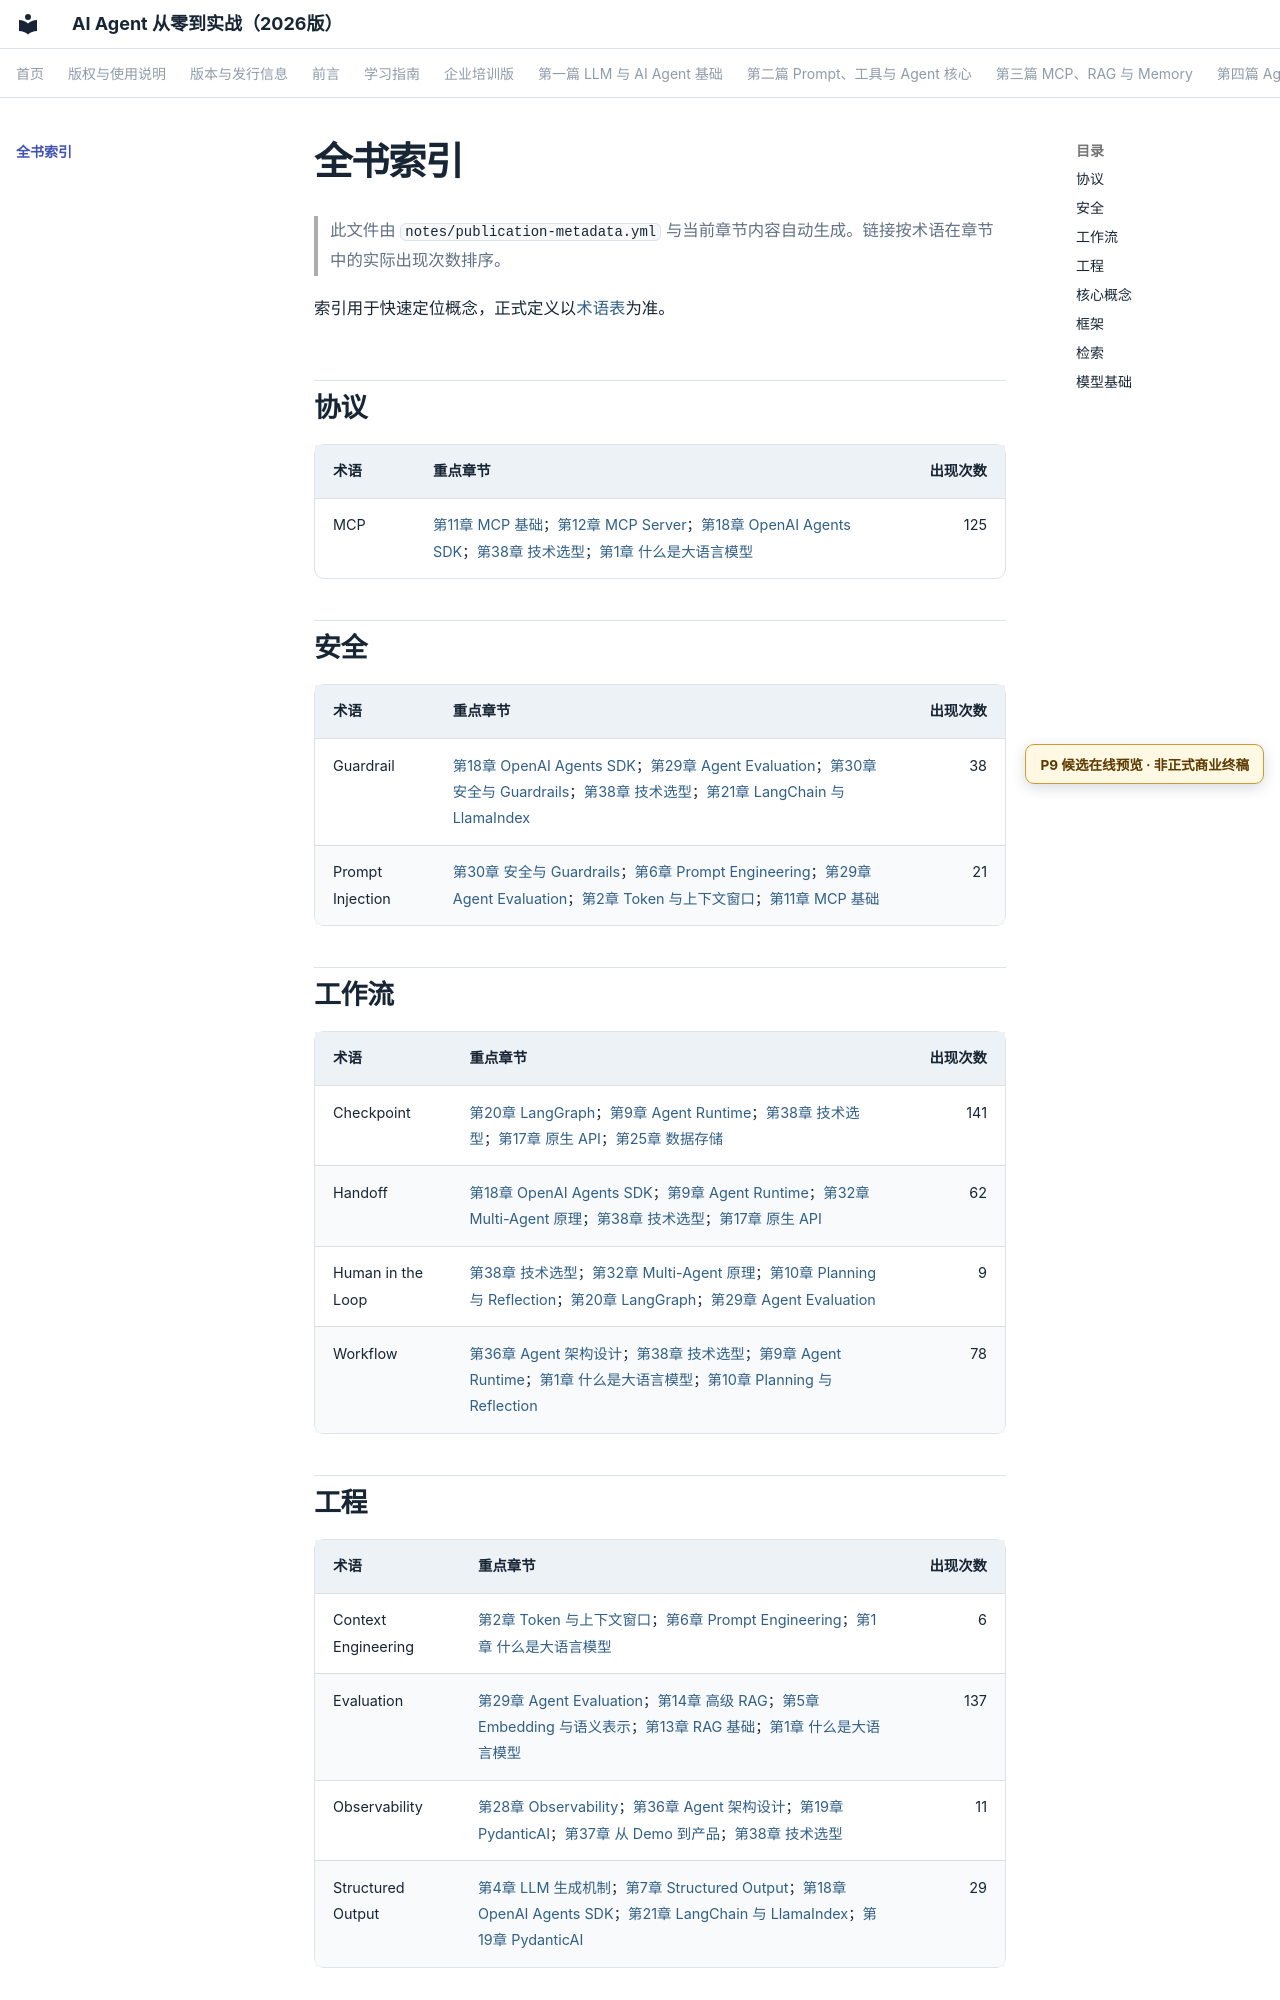

repository: wujinjun/ai-agent-book · page: book-index/index.html · generator: mkdocs

# 全书索引

> 此文件由 `notes/publication-metadata.yml` 与当前章节内容自动生成。链接按术语在章节中的实际出现次数排序。

索引用于快速定位概念，正式定义以[术语表](glossary.md)为准。

## 协议

| 术语 | 重点章节 | 出现次数 |
|---|---|---:|
| MCP | [第11章 MCP 基础](part-03-rag-and-memory/ch11-mcp.md)；[第12章 MCP Server](part-03-rag-and-memory/ch12-mcp-server.md)；[第18章 OpenAI Agents SDK](part-04-frameworks/ch18-openai-agents-sdk.md)；[第38章 技术选型](part-07-advanced/ch38-selection-guide.md)；[第1章 什么是大语言模型](part-01-foundations/ch01-what-is-llm.md) | 113 |

## 安全

| 术语 | 重点章节 | 出现次数 |
|---|---|---:|
| Guardrail | [第18章 OpenAI Agents SDK](part-04-frameworks/ch18-openai-agents-sdk.md)；[第29章 Agent Evaluation](part-05-engineering/ch29-evaluation.md)；[第30章 安全与 Guardrails](part-05-engineering/ch30-security.md)；[第38章 技术选型](part-07-advanced/ch38-selection-guide.md)；[第21章 LangChain 与 LlamaIndex](part-04-frameworks/ch21-langchain-llamaindex.md) | 38 |
| Prompt Injection | [第30章 安全与 Guardrails](part-05-engineering/ch30-security.md)；[第6章 Prompt Engineering](part-02-agent-core/ch06-prompt-engineering.md)；[第29章 Agent Evaluation](part-05-engineering/ch29-evaluation.md)；[第2章 Token 与上下文窗口](part-01-foundations/ch02-token-and-context.md)；[第11章 MCP 基础](part-03-rag-and-memory/ch11-mcp.md) | 21 |

## 工作流

| 术语 | 重点章节 | 出现次数 |
|---|---|---:|
| Checkpoint | [第20章 LangGraph](part-04-frameworks/ch20-langgraph.md)；[第9章 Agent Runtime](part-02-agent-core/ch09-agent-runtime.md)；[第38章 技术选型](part-07-advanced/ch38-selection-guide.md)；[第17章 原生 API](part-04-frameworks/ch17-native-api.md)；[第25章 数据存储](part-05-engineering/ch25-storage.md) | 141 |
| Handoff | [第18章 OpenAI Agents SDK](part-04-frameworks/ch18-openai-agents-sdk.md)；[第9章 Agent Runtime](part-02-agent-core/ch09-agent-runtime.md)；[第32章 Multi-Agent 原理](part-07-advanced/ch32-multi-agent-principles.md)；[第38章 技术选型](part-07-advanced/ch38-selection-guide.md)；[第17章 原生 API](part-04-frameworks/ch17-native-api.md) | 62 |
| Human in the Loop | [第38章 技术选型](part-07-advanced/ch38-selection-guide.md)；[第32章 Multi-Agent 原理](part-07-advanced/ch32-multi-agent-principles.md)；[第10章 Planning 与 Reflection](part-02-agent-core/ch10-planning-reflection.md)；[第20章 LangGraph](part-04-frameworks/ch20-langgraph.md)；[第29章 Agent Evaluation](part-05-engineering/ch29-evaluation.md) | 9 |
| Workflow | [第36章 Agent 架构设计](part-07-advanced/ch36-architecture.md)；[第38章 技术选型](part-07-advanced/ch38-selection-guide.md)；[第9章 Agent Runtime](part-02-agent-core/ch09-agent-runtime.md)；[第1章 什么是大语言模型](part-01-foundations/ch01-what-is-llm.md)；[第10章 Planning 与 Reflection](part-02-agent-core/ch10-planning-reflection.md) | 78 |

## 工程

| 术语 | 重点章节 | 出现次数 |
|---|---|---:|
| Context Engineering | [第2章 Token 与上下文窗口](part-01-foundations/ch02-token-and-context.md)；[第6章 Prompt Engineering](part-02-agent-core/ch06-prompt-engineering.md)；[第1章 什么是大语言模型](part-01-foundations/ch01-what-is-llm.md) | 6 |
| Evaluation | [第29章 Agent Evaluation](part-05-engineering/ch29-evaluation.md)；[第14章 高级 RAG](part-03-rag-and-memory/ch14-advanced-rag.md)；[第5章 Embedding 与语义表示](part-01-foundations/ch05-embedding.md)；[第13章 RAG 基础](part-03-rag-and-memory/ch13-rag.md)；[第1章 什么是大语言模型](part-01-foundations/ch01-what-is-llm.md) | 135 |
| Observability | [第28章 Observability](part-05-engineering/ch28-observability.md)；[第36章 Agent 架构设计](part-07-advanced/ch36-architecture.md)；[第19章 PydanticAI](part-04-frameworks/ch19-pydanticai.md)；[第37章 从 Demo 到产品](part-07-advanced/ch37-demo-to-product.md)；[第38章 技术选型](part-07-advanced/ch38-selection-guide.md) | 11 |
| Structured Output | [第4章 LLM 生成机制](part-01-foundations/ch04-generation.md)；[第7章 Structured Output](part-02-agent-core/ch07-structured-output.md)；[第18章 OpenAI Agents SDK](part-04-frameworks/ch18-openai-agents-sdk.md)；[第21章 LangChain 与 LlamaIndex](part-04-frameworks/ch21-langchain-llamaindex.md)；[第19章 PydanticAI](part-04-frameworks/ch19-pydanticai.md) | 29 |
